Dataset: p3cls (GitHub, dage13024-bit/playjigsaw-part3). Classes: airplane, backpack, bicycle, car, cat, chair, cup, desktop, dog, elephant, nailong, penguin, suitcase, tafei, umbrella.

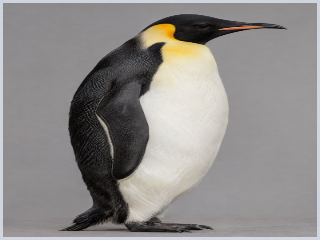
Label: penguin

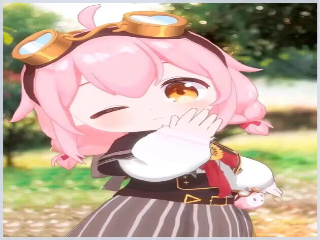
Label: tafei

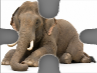
Label: elephant

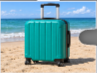
Label: suitcase

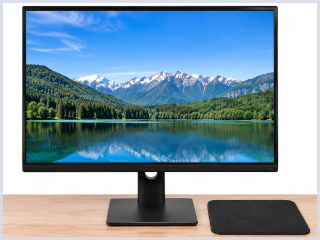
Label: desktop

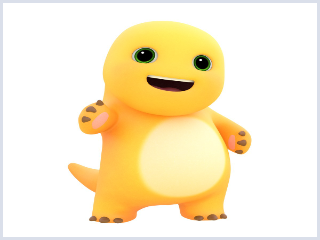
Label: nailong
